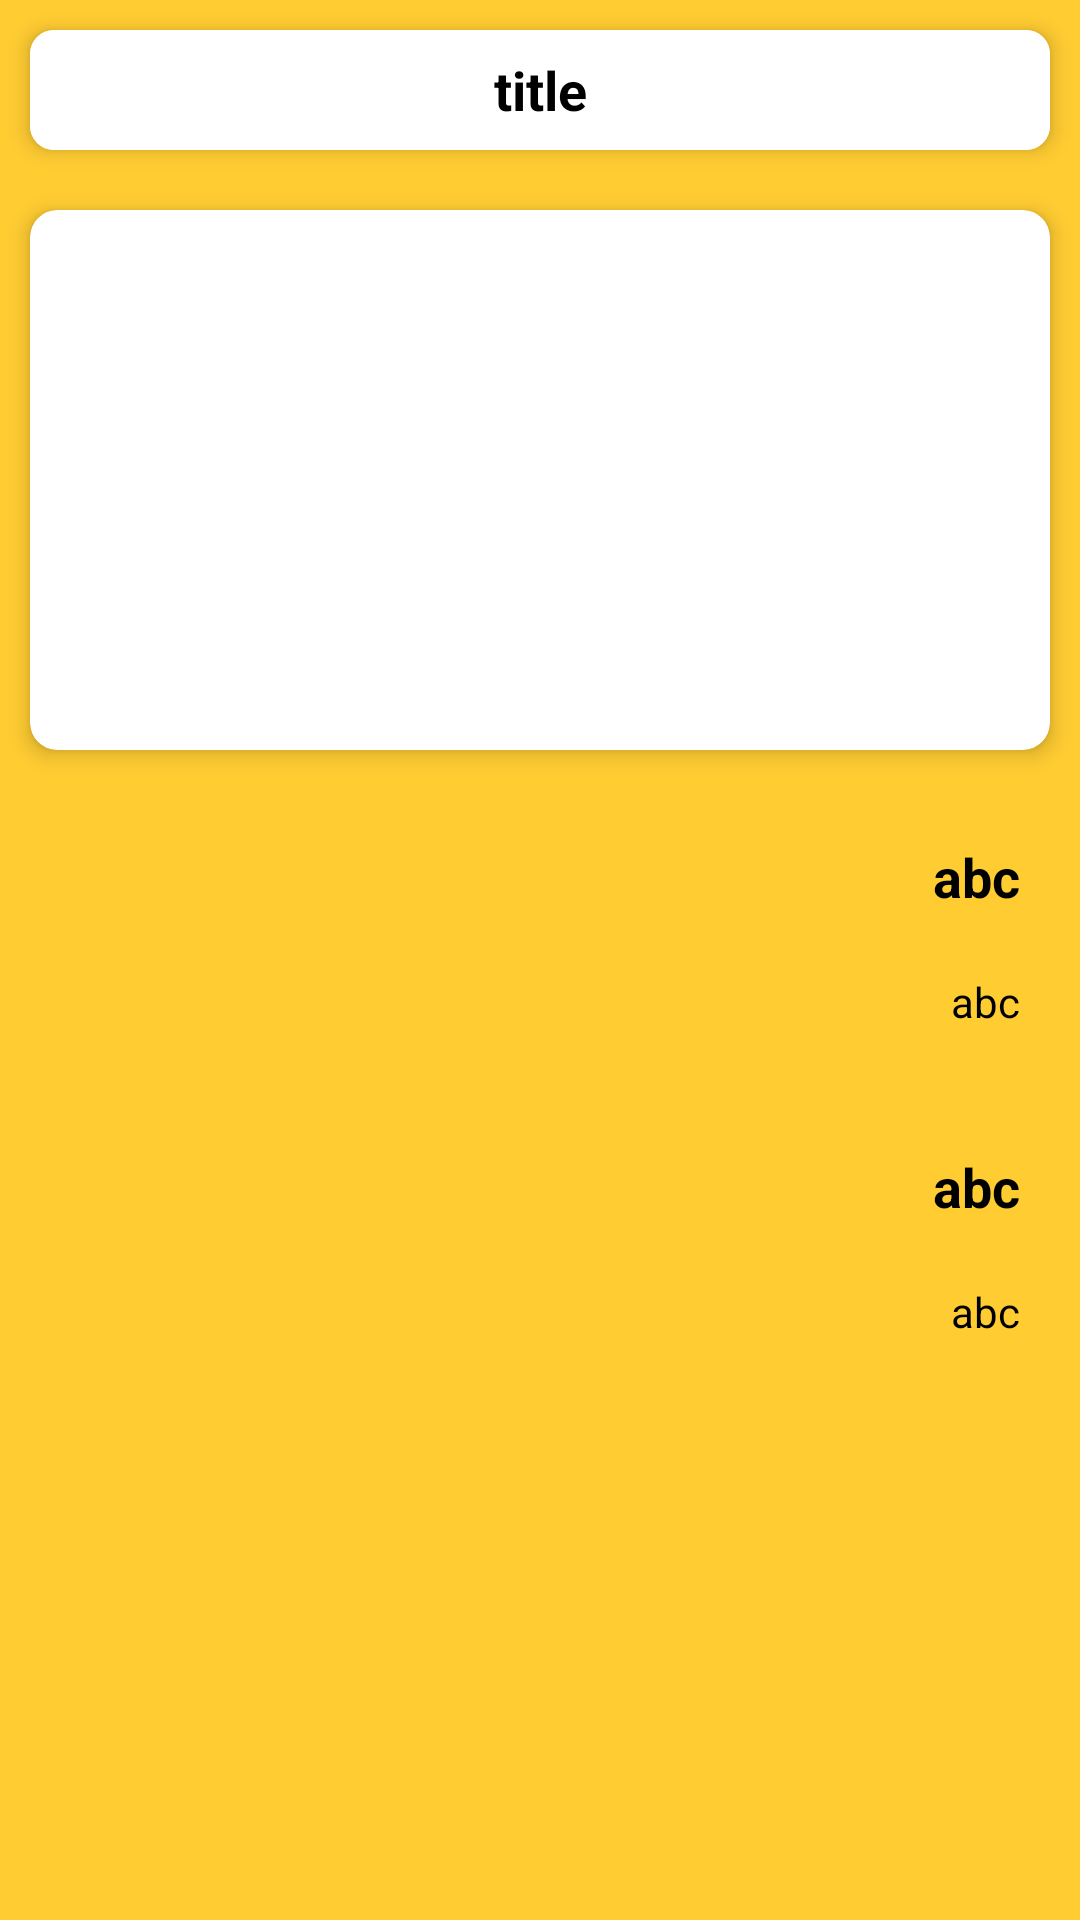

Layout XML and referenced resources for this Android screen:
<!-- AndroidManifest.xml: application theme Theme.AppCongThucNauAn2023 -->
<!-- res/layout/activity_full_view.xml -->
<?xml version="1.0" encoding="utf-8"?>
<LinearLayout xmlns:android="http://schemas.android.com/apk/res/android"
    xmlns:app="http://schemas.android.com/apk/res-auto"
    xmlns:tools="http://schemas.android.com/tools"
    android:layout_width="match_parent"
    android:layout_height="match_parent"
    android:orientation="vertical"
    tools:context=".activites.FullView">


    <ScrollView
        android:background="@color/yellow"
        android:layout_width="match_parent"
        android:layout_height="match_parent">
        <LinearLayout

            android:orientation="vertical"
            android:layout_width="match_parent"
            android:layout_height="match_parent">



    
    
    <androidx.cardview.widget.CardView
        app:cardCornerRadius="8dp"
        app:cardElevation="4dp"
        android:layout_margin="10dp"
        android:layout_width="match_parent"
        android:layout_height="40dp">
        <TextView
            android:background="@color/white"
            android:id="@+id/titleFullView"
            android:gravity="center"
            android:text="title"
            android:textColor="@color/black"
            android:textStyle="bold"
            android:textSize="18sp"
            android:layout_width="match_parent"
            android:layout_height="match_parent"/>


    </androidx.cardview.widget.CardView>
    
    <androidx.cardview.widget.CardView

        app:cardCornerRadius="9dp"
        app:cardElevation="4dp"
        android:layout_margin="10dp"
        android:layout_width="match_parent"
        android:layout_height="180dp">

        <ImageView
            android:scaleType="centerCrop"
            android:id="@+id/thumbnailFullView"
            android:layout_width="match_parent"
            android:layout_height="match_parent"/>
    </androidx.cardview.widget.CardView>

    <LinearLayout
        android:layout_marginTop="10dp"
        android:orientation="vertical"
        android:layout_width="match_parent"
        android:layout_height="wrap_content">

        <TextView
            android:id="@+id/ingredientTitle"
            android:paddingRight="10dp"
            android:text="abc"
            android:layout_margin="10dp"
            android:gravity="right"
            android:textDirection="rtl"
            android:textColor="@color/black"
            android:textStyle="bold"
            android:textSize="18sp"
            android:layout_width="match_parent"
            android:layout_height="wrap_content"/>

        <TextView
            android:id="@+id/ingredient"
            android:paddingRight="10dp"
            android:text="abc"
            android:layout_margin="10dp"
            android:gravity="right"
            android:textDirection="rtl"
            android:textColor="@color/black"
            android:textStyle="normal"
            android:textSize="14sp"
            android:layout_width="match_parent"
            android:layout_height="wrap_content"/>

    </LinearLayout>


    <LinearLayout
        android:layout_marginTop="20dp"
        android:orientation="vertical"
        android:layout_width="match_parent"
        android:layout_height="wrap_content">

        <TextView
            android:id="@+id/implementationstepTitle"
            android:paddingRight="10dp"
            android:text="abc"
            android:layout_margin="10dp"
            android:gravity="right"
            android:textDirection="rtl"
            android:textColor="@color/black"
            android:textStyle="bold"
            android:textSize="18sp"
            android:layout_width="match_parent"
            android:layout_height="wrap_content"/>

        <TextView
            android:id="@+id/implementationstep"
            android:paddingRight="10dp"
            android:text="abc"
            android:layout_margin="10dp"
            android:gravity="right"
            android:textDirection="rtl"
            android:textColor="@color/black"
            android:textStyle="normal"
            android:textSize="14sp"
            android:layout_width="match_parent"
            android:layout_height="wrap_content"/>

    </LinearLayout>
        </LinearLayout>
</ScrollView>
</LinearLayout>
<!-- resources referenced by this layout -->
<resources>
  <color name="black">#FF000000</color>
  <color name="white">#FFFFFFFF</color>
  <color name="yellow">#ffcc32</color>
  <style name="Theme.AppCongThucNauAn2023" parent="Base.Theme.AppCongThucNauAn2023" />
  <style name="Base.Theme.AppCongThucNauAn2023" parent="Theme.Material3.DayNight.NoActionBar">
          
          <item name="colorPrimary">@color/colorActionBar</item>
      </style>
  <color name="colorActionBar">#ffcc32</color>
</resources>
